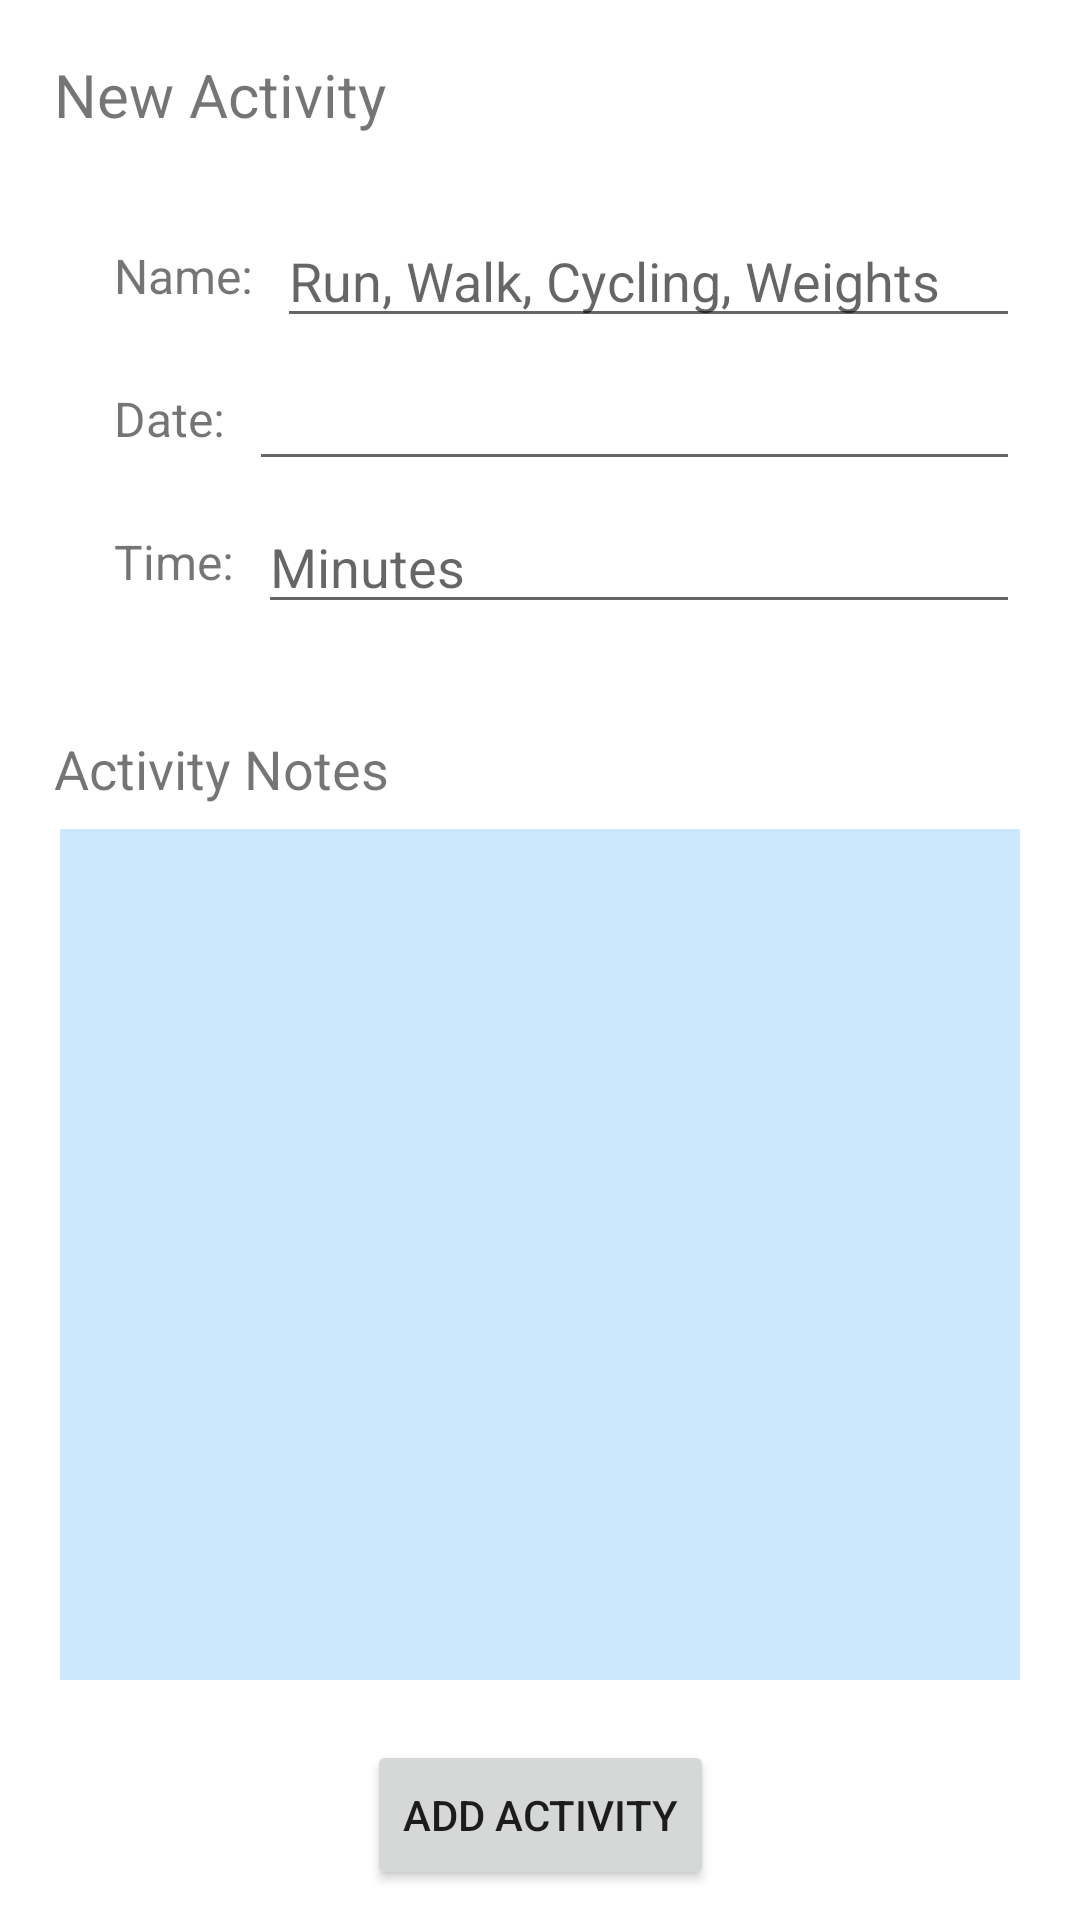

The Android layout XML behind this screen, and the referenced resources:
<!-- AndroidManifest.xml: application theme Theme.OnTrack -->
<!-- res/layout/activity_activity.xml -->
<?xml version="1.0" encoding="utf-8"?>
<androidx.constraintlayout.widget.ConstraintLayout xmlns:android="http://schemas.android.com/apk/res/android"
    xmlns:app="http://schemas.android.com/apk/res-auto"
    xmlns:tools="http://schemas.android.com/tools"
    android:layout_width="match_parent"
    android:layout_height="match_parent">

    <TextView
        android:id="@+id/aa_NewActivity"
        android:layout_width="wrap_content"
        android:layout_height="wrap_content"
        android:layout_marginStart="10dp"
        android:layout_marginTop="10dp"
        android:paddingStart="8dp"
        android:paddingTop="8dp"
        android:paddingEnd="8dp"
        android:paddingBottom="8dp"
        android:text="@string/new_activity"
        android:textSize="20sp"
        app:layout_constraintStart_toStartOf="parent"
        app:layout_constraintTop_toTopOf="parent" />

    <TextView
        android:id="@+id/aa_TextName"
        android:layout_width="wrap_content"
        android:layout_height="wrap_content"
        android:layout_marginStart="20dp"
        android:layout_marginTop="20dp"
        android:paddingStart="8dp"
        android:paddingTop="8dp"
        android:paddingEnd="8dp"
        android:paddingBottom="8dp"
        android:text="@string/name"
        android:textSize="16sp"
        app:layout_constraintStart_toStartOf="@+id/aa_NewActivity"
        app:layout_constraintTop_toBottomOf="@+id/aa_NewActivity" />

    <TextView
        android:id="@+id/aa_TextDate"
        android:layout_width="wrap_content"
        android:layout_height="wrap_content"
        android:layout_marginTop="10dp"
        android:paddingStart="8dp"
        android:paddingTop="8dp"
        android:paddingEnd="8dp"
        android:paddingBottom="8dp"
        android:text="@string/date"
        android:textSize="16sp"
        app:layout_constraintStart_toStartOf="@+id/aa_TextName"
        app:layout_constraintTop_toBottomOf="@+id/aa_TextName" />

    <TextView
        android:id="@+id/aa_TextTime"
        android:layout_width="wrap_content"
        android:layout_height="wrap_content"
        android:layout_marginTop="10dp"
        android:paddingStart="8dp"
        android:paddingTop="8dp"
        android:paddingEnd="8dp"
        android:paddingBottom="8dp"
        android:text="@string/time"
        android:textSize="16sp"
        app:layout_constraintStart_toStartOf="@+id/aa_TextDate"
        app:layout_constraintTop_toBottomOf="@+id/aa_TextDate" />

    <EditText
        android:id="@+id/aa_Name"
        android:layout_width="0dp"
        android:layout_height="wrap_content"
        android:layout_marginEnd="20dp"
        android:ems="10"
        android:hint="@string/run_walk_cycling_weights"
        android:importantForAutofill="no"
        android:inputType="textPersonName"
        app:layout_constraintBottom_toBottomOf="@+id/aa_TextName"
        app:layout_constraintEnd_toEndOf="parent"
        app:layout_constraintStart_toEndOf="@+id/aa_TextName"
        app:layout_constraintTop_toTopOf="@+id/aa_TextName"
        tools:ignore="TouchTargetSizeCheck,SpeakableTextPresentCheck,TextContrastCheck" />

    <EditText
        android:id="@+id/aa_Date"
        android:layout_width="0dp"
        android:layout_height="wrap_content"
        android:ems="10"
        android:importantForAutofill="no"
        android:inputType="date"
        app:layout_constraintBottom_toBottomOf="@+id/aa_TextDate"
        app:layout_constraintEnd_toEndOf="@+id/aa_Name"
        app:layout_constraintStart_toEndOf="@+id/aa_TextDate"
        app:layout_constraintTop_toTopOf="@+id/aa_TextDate"
        tools:ignore="TouchTargetSizeCheck,SpeakableTextPresentCheck" />

    <EditText
        android:id="@+id/aa_Time"
        android:layout_width="0dp"
        android:layout_height="wrap_content"
        android:ems="10"
        android:hint="@string/minutes"
        android:importantForAutofill="no"
        android:inputType="textPersonName"
        app:layout_constraintBottom_toBottomOf="@+id/aa_TextTime"
        app:layout_constraintEnd_toEndOf="@+id/aa_Date"
        app:layout_constraintStart_toEndOf="@+id/aa_TextTime"
        app:layout_constraintTop_toTopOf="@+id/aa_TextTime"
        tools:ignore="TouchTargetSizeCheck,SpeakableTextPresentCheck,TextContrastCheck" />

    <TextView
        android:id="@+id/aa_TextActivityNotes"
        android:layout_width="wrap_content"
        android:layout_height="wrap_content"
        android:layout_marginTop="30dp"
        android:paddingStart="8dp"
        android:paddingTop="8dp"
        android:paddingEnd="8dp"
        android:paddingBottom="8dp"
        android:text="@string/activity_notes"
        android:textSize="18sp"
        app:layout_constraintStart_toStartOf="@+id/aa_NewActivity"
        app:layout_constraintTop_toBottomOf="@+id/aa_TextTime" />

    <EditText
        android:id="@+id/aa_ActivityNotes"
        android:layout_width="0dp"
        android:layout_height="0dp"
        android:layout_marginStart="20dp"
        android:layout_marginEnd="20dp"
        android:layout_marginBottom="20dp"
        android:background="#CCE8FD"
        android:editable="true"
        android:ems="10"
        android:gravity="start|top"
        android:importantForAutofill="no"
        android:inputType="textMultiLine"
        app:layout_constraintBottom_toTopOf="@+id/aa_AddAssignment"
        app:layout_constraintEnd_toEndOf="parent"
        app:layout_constraintHorizontal_bias="1.0"
        app:layout_constraintStart_toStartOf="parent"
        app:layout_constraintTop_toBottomOf="@+id/aa_TextActivityNotes"
        tools:ignore="SpeakableTextPresentCheck" />

    <Button
        android:id="@+id/aa_AddAssignment"
        android:layout_width="wrap_content"
        android:layout_height="50dp"
        android:layout_marginBottom="10dp"
        android:onClick="onClick"
        android:text="@string/add_activity"
        android:textSize="14sp"
        app:layout_constraintBottom_toBottomOf="parent"
        app:layout_constraintEnd_toEndOf="parent"
        app:layout_constraintStart_toStartOf="parent" />

</androidx.constraintlayout.widget.ConstraintLayout>
<!-- resources referenced by this layout -->
<resources>
  <string name="activity_notes">Activity Notes</string>
  <string name="add_activity">Add Activity</string>
  <string name="date">Date:</string>
  <string name="minutes">Minutes</string>
  <string name="name">Name:</string>
  <string name="new_activity">New Activity</string>
  <string name="run_walk_cycling_weights">Run, Walk, Cycling, Weights</string>
  <string name="time">Time:</string>
  <style name="Theme.OnTrack" parent="Theme.MaterialComponents.DayNight.DarkActionBar">
          
          <item name="colorPrimary">@color/purple_500</item>
          <item name="colorPrimaryVariant">@color/purple_700</item>
          <item name="colorOnPrimary">@color/white</item>
          
          <item name="colorSecondary">@color/teal_200</item>
          <item name="colorSecondaryVariant">@color/teal_700</item>
          <item name="colorOnSecondary">@color/black</item>
          
          <item name="android:statusBarColor" tools:targetApi="l">?attr/colorPrimaryVariant</item>
          
      </style>
  <!-- not gathered from this repository: default colours our renderer supplied (Android Studio template values) -->
  <color name="purple_500">#FF6200EE</color>
  <color name="purple_700">#FF3700B3</color>
  <color name="teal_200">#FF03DAC5</color>
  <color name="teal_700">#FF018786</color>
  <color name="black">#FF000000</color>
  <color name="white">#FFFFFFFF</color>
</resources>
